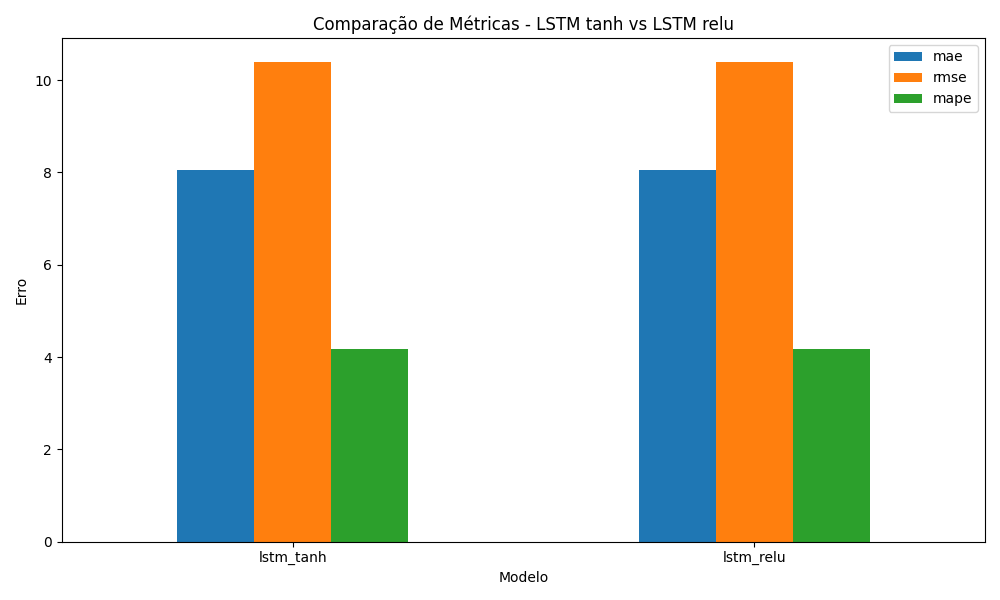

The data file committed next to this chart (first rows):
model, lstm_activation, mae, rmse, mape, epochs_executed
lstm_tanh, tanh, 8.055, 10.4, 4.179, 11
lstm_relu, relu, 8.055, 10.4, 4.179, 11
